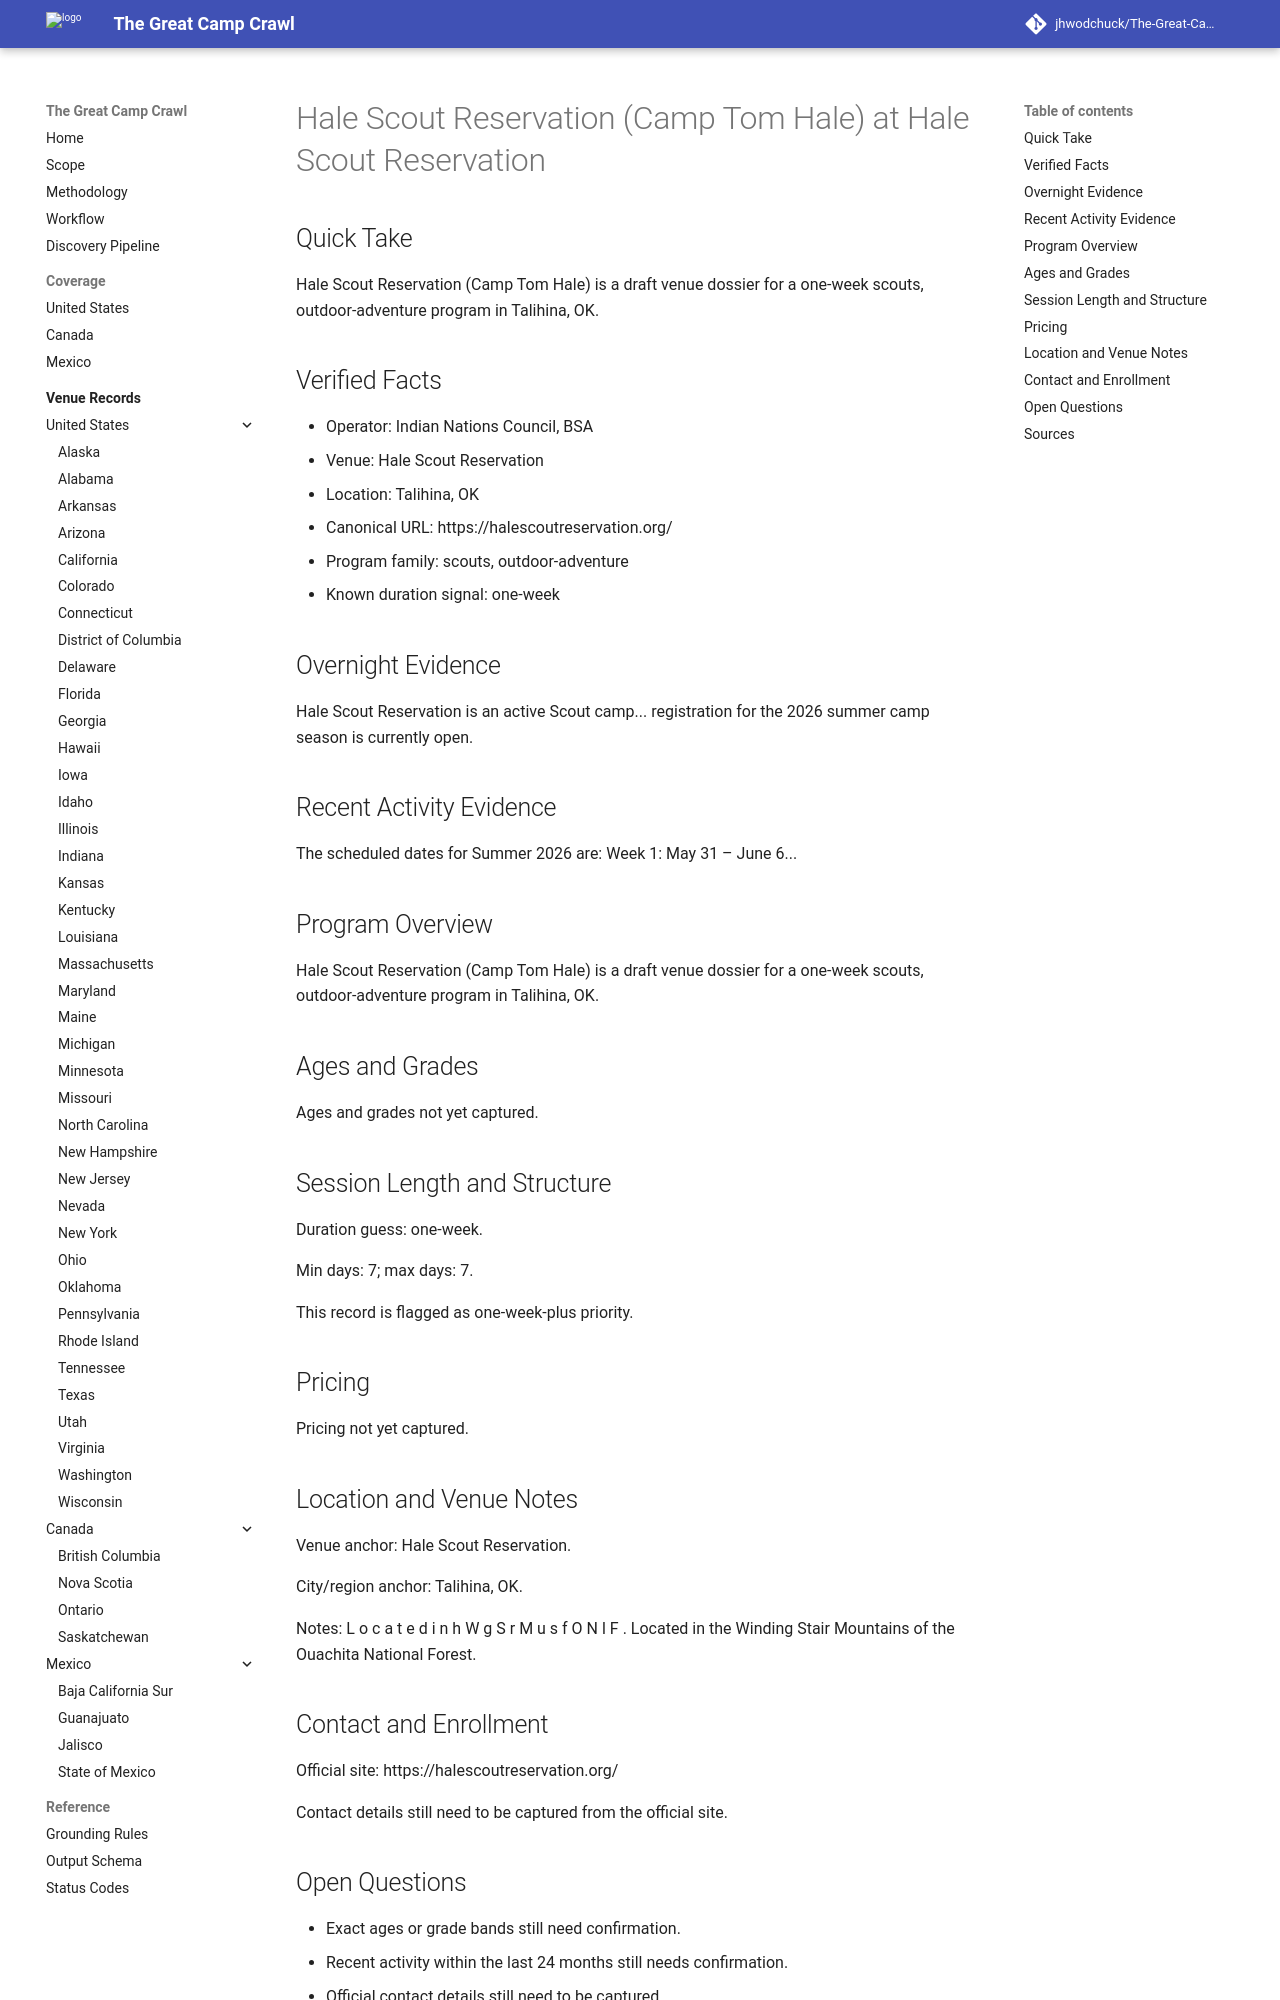

repository: jhwodchuck/The-Great-Camp-Crawl · page: camps/us/ok/hale-scout-reservation-camp-tom-hale--us-ok-talihina-hale-scout-reservation--cand-us-ok-talihina-hale-scout-reservation-camp-tom-hale-hale-scout-reservation/index.html · generator: mkdocs

---
record_id: cand-us-ok-talihina-hale-scout-reservation-camp-tom-hale-hale-scout-reservation
camp_id: hale-scout-reservation-camp-tom-hale
venue_id: us-ok-talihina-hale-scout-reservation
name: Hale Scout Reservation (Camp Tom Hale)
display_name: Hale Scout Reservation (Camp Tom Hale) at Hale Scout Reservation
country: US
country_name: United States
region: OK
region_name: Oklahoma
city: Talihina
venue_name: Hale Scout Reservation
program_family:
- scouts
- outdoor-adventure
camp_types:
- overnight
- boy-scouts
priority_flags:
  college_precollege: false
  one_week_plus: true
languages_found:
- en
source_language_primary: en
activity_status: unknown
activity_evidence_window_months: 24
duration:
  min_days: 7
  max_days: 7
pricing:
  currency: USD
  amount_min: null
  amount_max: null
  boarding_included: null
ages:
  min: null
  max: null
grades:
  min: null
  max: null
operator:
  name: Indian Nations Council, BSA
  type: camp-operator
website:
  canonical_url: https://halescoutreservation.org
  admissions_url: null
  session_dates_url: https://halescoutreservation.org
  pricing_url: null
contact:
  email: null
  phone: null
location:
  address: null
  postal_code: null
  latitude: null
  longitude: null
verification:
  overnight_confirmed: true
  active_past_2_years_confirmed: false
  confidence: medium
  last_verified: '2026-04-13'
evidence:
  overnight_source_url: https://halescoutreservation.org
  recent_activity_source_url: null
  duration_source_url: https://halescoutreservation.org
  pricing_source_url: null
tags:
- us
- ok
- talihina
- scouts
- outdoor-adventure
- overnight
- boy-scouts
draft_status: draft
---

# Hale Scout Reservation (Camp Tom Hale) at Hale Scout Reservation

## Quick Take
Hale Scout Reservation (Camp Tom Hale) is a draft venue dossier for a one-week scouts, outdoor-adventure program in Talihina, OK.

## Verified Facts
- Operator: Indian Nations Council, BSA
- Venue: Hale Scout Reservation
- Location: Talihina, OK
- Canonical URL: https://halescoutreservation.org/
- Program family: scouts, outdoor-adventure
- Known duration signal: one-week

## Overnight Evidence
Hale Scout Reservation is an active Scout camp... registration for the 2026 summer camp season is currently open.

## Recent Activity Evidence
The scheduled dates for Summer 2026 are: Week 1: May 31 – June 6...

## Program Overview
Hale Scout Reservation (Camp Tom Hale) is a draft venue dossier for a one-week scouts, outdoor-adventure program in Talihina, OK.

## Ages and Grades
Ages and grades not yet captured.

## Session Length and Structure
Duration guess: one-week.

Min days: 7; max days: 7.

This record is flagged as one-week-plus priority.

## Pricing
Pricing not yet captured.

## Location and Venue Notes
Venue anchor: Hale Scout Reservation.

City/region anchor: Talihina, OK.

Notes: L o c a t e d i n h W g S r M u s f O N l F . Located in the Winding Stair Mountains of the Ouachita National Forest.
